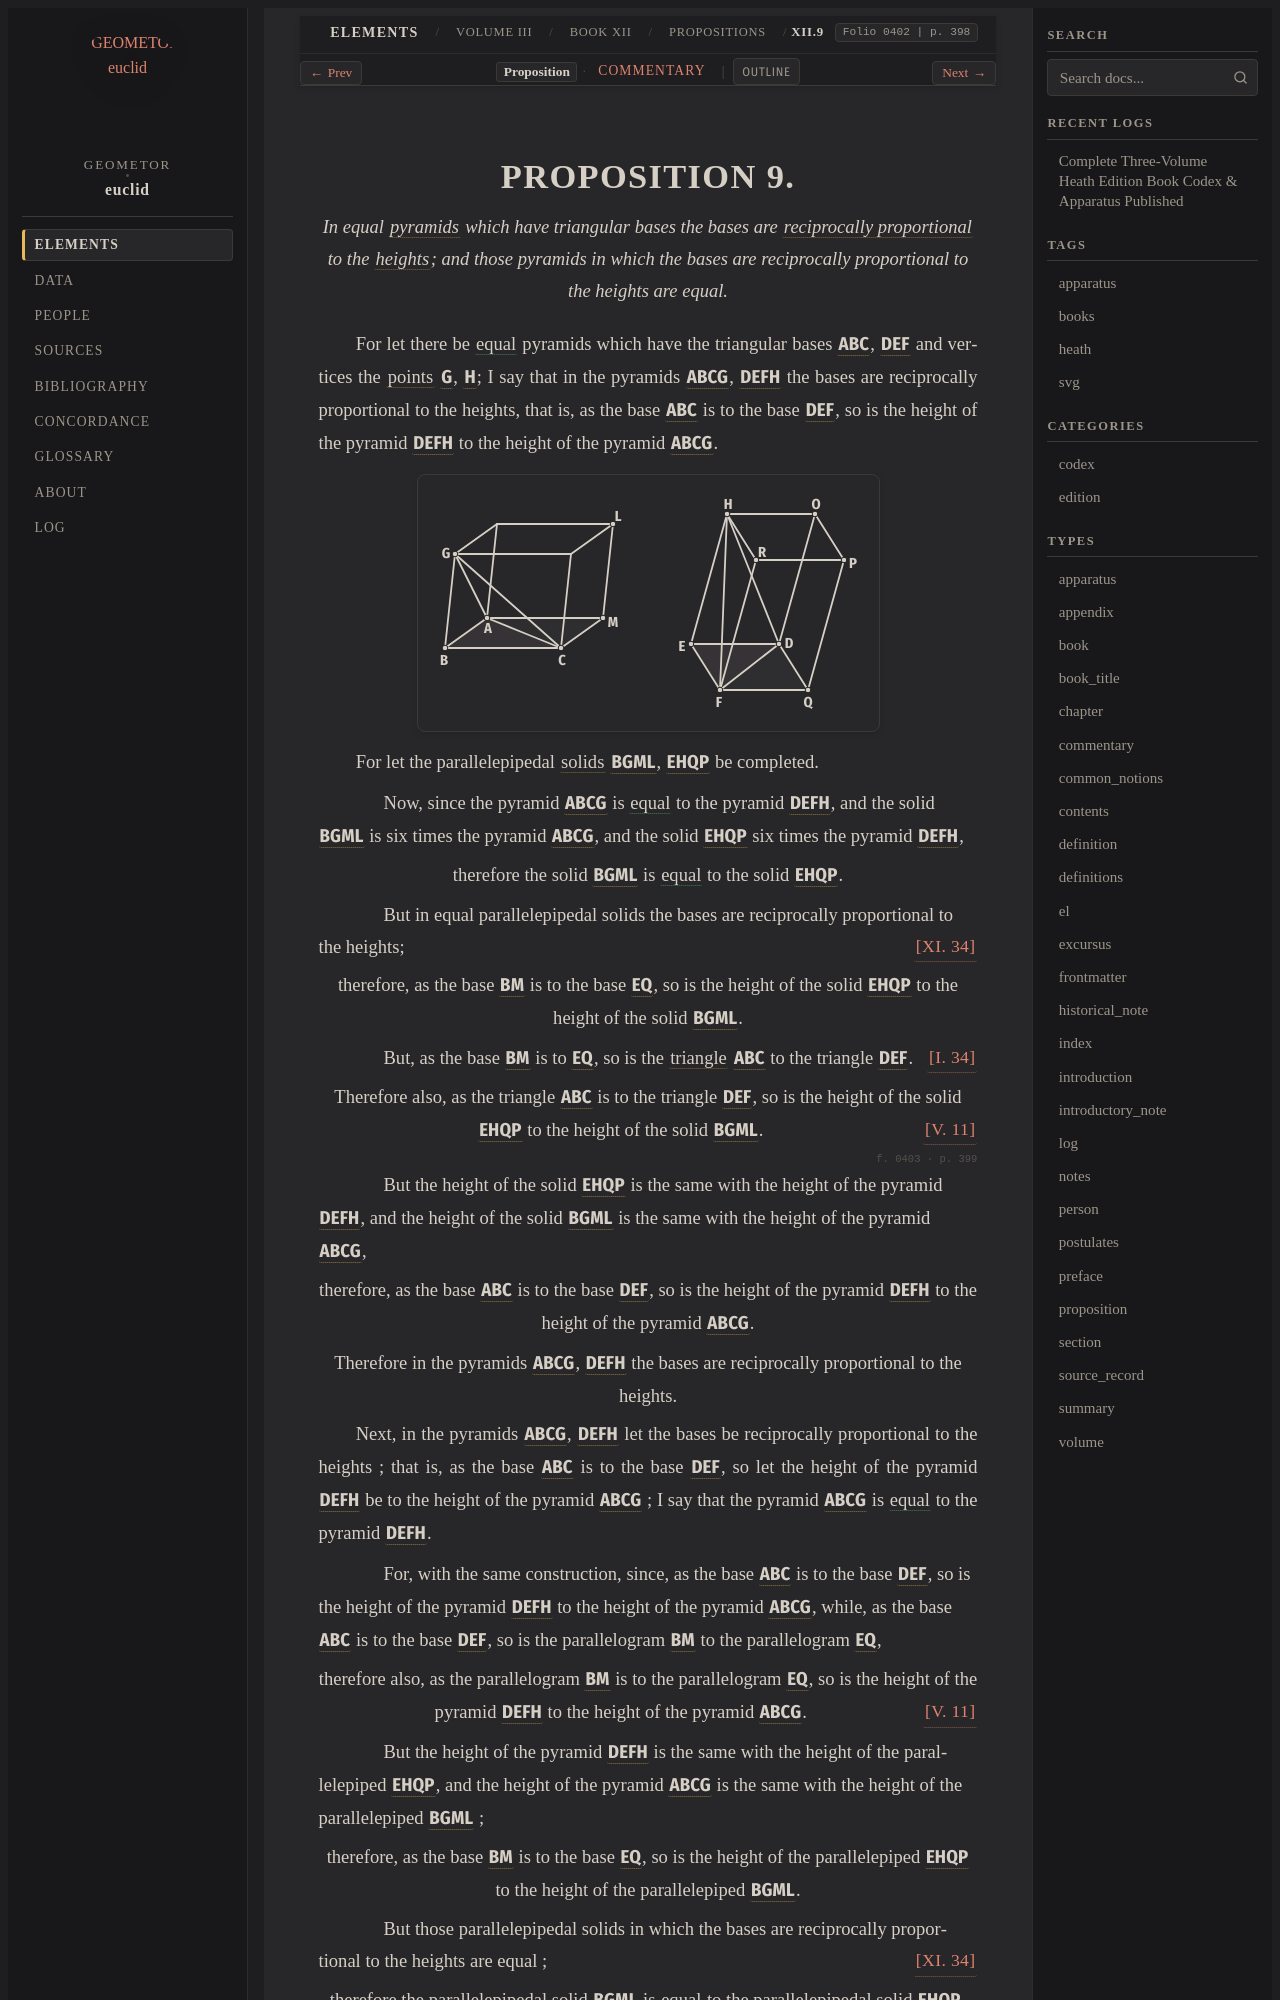

repository: geometor/euclid · page: heath/volume_III/book_xii/propositions/09/index.html · generator: sphinx

:canonical_id: XII.9
:volume: III
:book: XII
:proposition: 9
:type: proposition
:title: Proposition XII.9
:folios: 0402, 0403, 0404
:folio: 0402
:page: 398
:pages: 398, 399, 400
:dependencies: I.34, V.11, VI.def.2, VI.def.4, XI.def.12, XI.34

.. _XII.9:

.. _folio-iii-0402:

.. folio:: 0402
   :page: 398
